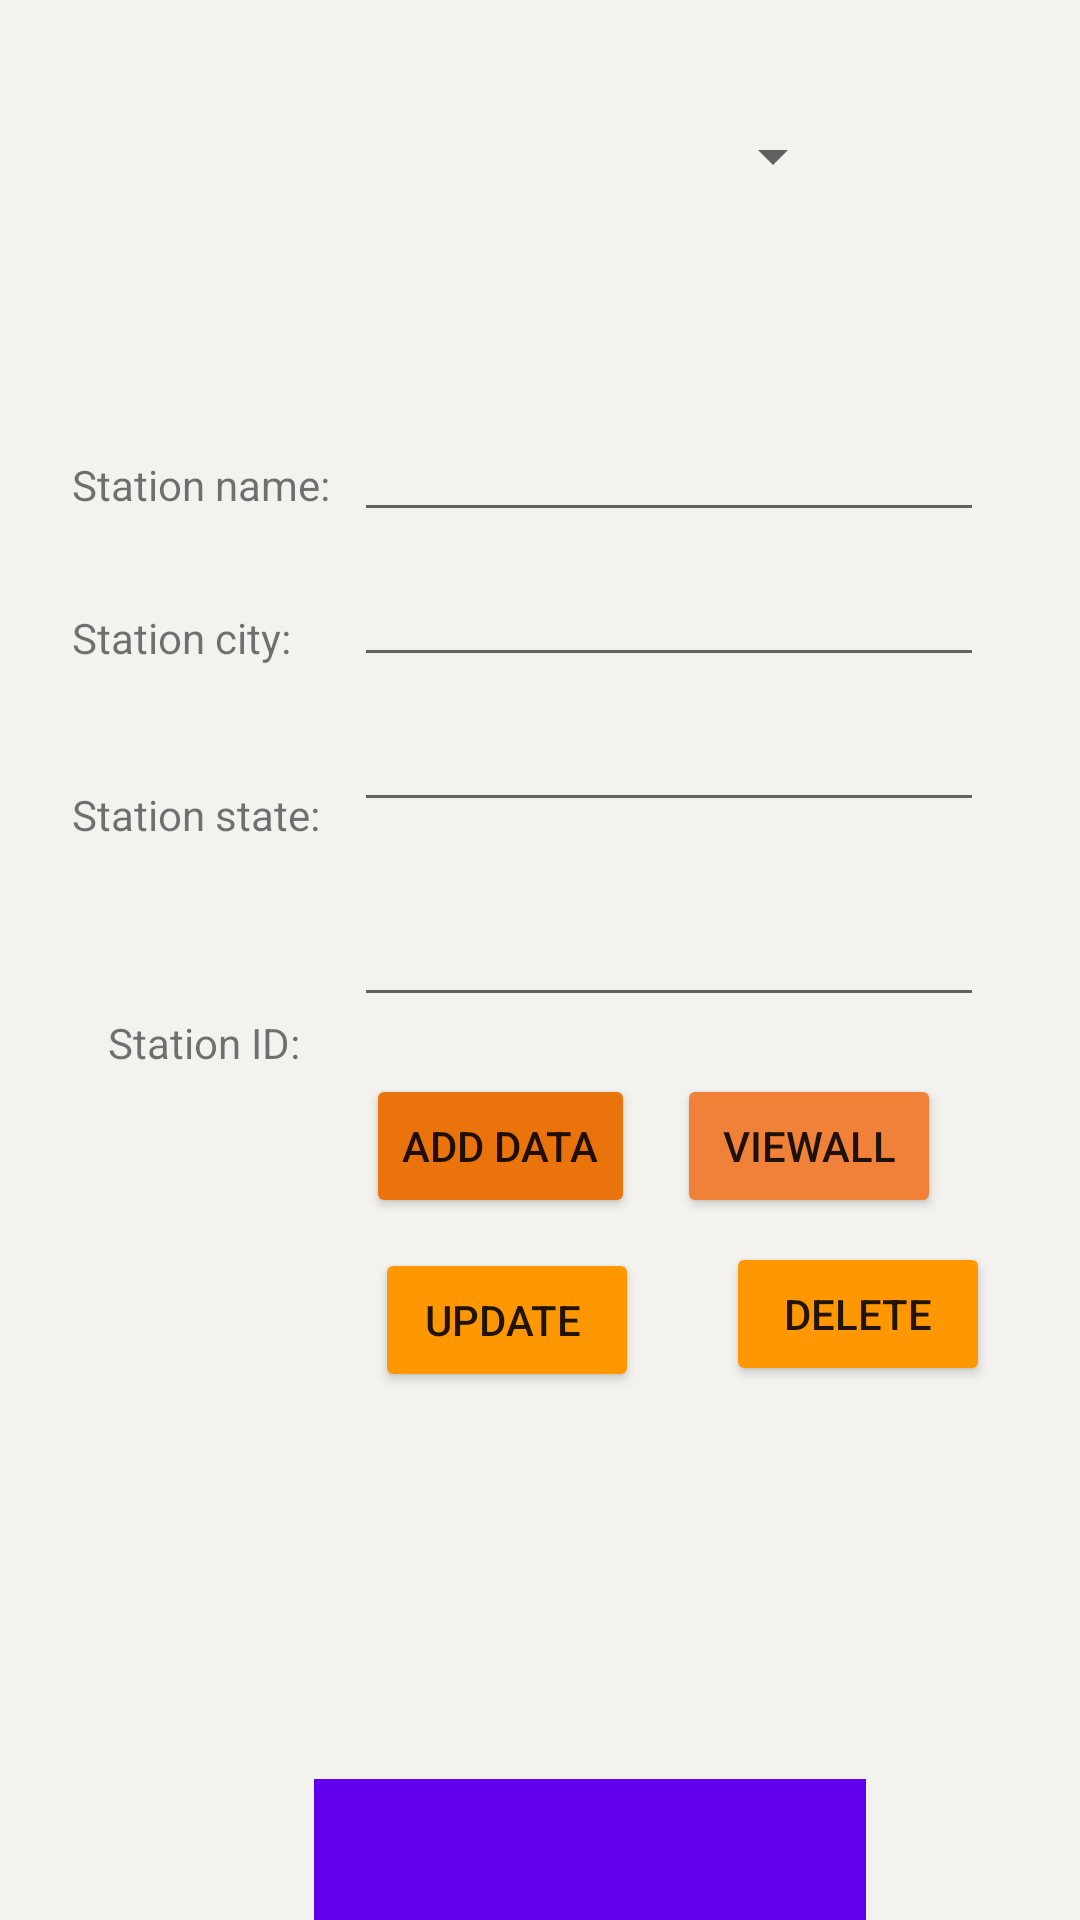

This screen was rendered from an Android layout file. Write that file and the resources it references.
<!-- AndroidManifest.xml: application theme Theme.TestResources -->
<!-- res/layout/activity_main.xml -->
<?xml version="1.0" encoding="utf-8"?>
<androidx.constraintlayout.widget.ConstraintLayout xmlns:android="http://schemas.android.com/apk/res/android"
    xmlns:app="http://schemas.android.com/apk/res-auto"
    xmlns:tools="http://schemas.android.com/tools"
    android:layout_width="match_parent"
    android:layout_height="match_parent"
    android:background="#F4F2EF"
    tools:context=".MainActivity">

    <EditText
        android:id="@+id/editTextTextPersonName1"
        android:layout_width="wrap_content"
        android:layout_height="wrap_content"
        android:layout_marginTop="136dp"
        android:ems="10"
        android:inputType="textPersonName"
        app:layout_constraintEnd_toEndOf="parent"
        app:layout_constraintHorizontal_bias="0.786"
        app:layout_constraintStart_toStartOf="parent"
        app:layout_constraintTop_toTopOf="parent" />

    <EditText
        android:id="@+id/editTextTextPersonName2"
        android:layout_width="wrap_content"
        android:layout_height="wrap_content"
        android:layout_marginTop="7dp"
        android:ems="10"
        android:inputType="textPersonName"
        app:layout_constraintStart_toStartOf="@+id/editTextTextPersonName1"
        app:layout_constraintTop_toBottomOf="@+id/editTextTextPersonName1" />

    <EditText
        android:id="@+id/editTextTextPersonName3"
        android:layout_width="wrap_content"
        android:layout_height="wrap_content"
        android:layout_marginTop="7dp"
        android:ems="10"
        android:inputType="textPersonName"
        app:layout_constraintStart_toStartOf="@+id/editTextTextPersonName2"
        app:layout_constraintTop_toBottomOf="@+id/editTextTextPersonName2" />

    <EditText
        android:id="@+id/editTextTextPersonName4"
        android:layout_width="wrap_content"
        android:layout_height="wrap_content"
        android:layout_marginTop="72dp"
        android:ems="10"
        android:inputType="textPersonName"
        app:layout_constraintStart_toStartOf="@+id/editTextTextPersonName2"
        app:layout_constraintTop_toBottomOf="@+id/editTextTextPersonName2" />

    <Button
        android:id="@+id/button_add"
        android:layout_width="wrap_content"
        android:layout_height="wrap_content"
        android:layout_marginStart="4dp"
        android:layout_marginLeft="4dp"
        android:layout_marginTop="84dp"
        android:text="Add Data"
        app:backgroundTint="#EA730B"
        app:layout_constraintStart_toStartOf="@+id/editTextTextPersonName3"
        app:layout_constraintTop_toBottomOf="@+id/editTextTextPersonName3" />

    <TextView
        android:id="@+id/textView3"
        android:layout_width="wrap_content"
        android:layout_height="wrap_content"
        android:layout_marginStart="24dp"
        android:layout_marginLeft="24dp"
        android:layout_marginTop="152dp"
        android:text="Station name:"
        app:layout_constraintStart_toStartOf="parent"
        app:layout_constraintTop_toTopOf="parent" />

    <TextView
        android:id="@+id/textView4"
        android:layout_width="wrap_content"
        android:layout_height="wrap_content"
        android:layout_marginStart="24dp"
        android:layout_marginLeft="24dp"
        android:layout_marginTop="32dp"
        android:text="Station city:"
        app:layout_constraintStart_toStartOf="parent"
        app:layout_constraintTop_toBottomOf="@+id/textView3" />

    <TextView
        android:id="@+id/textView5"
        android:layout_width="wrap_content"
        android:layout_height="wrap_content"
        android:layout_marginStart="24dp"
        android:layout_marginLeft="24dp"
        android:layout_marginTop="40dp"
        android:text="Station state:"
        app:layout_constraintStart_toStartOf="parent"
        app:layout_constraintTop_toBottomOf="@+id/textView4" />

    <TextView
        android:id="@+id/textView6"
        android:layout_width="wrap_content"
        android:layout_height="wrap_content"
        android:layout_marginStart="36dp"
        android:layout_marginLeft="36dp"
        android:layout_marginTop="116dp"
        android:text="Station ID:"
        app:layout_constraintStart_toStartOf="parent"
        app:layout_constraintTop_toBottomOf="@+id/textView4" />

    <Button
        android:id="@+id/button_viewall"
        android:layout_width="wrap_content"
        android:layout_height="wrap_content"
        android:layout_marginStart="14dp"
        android:layout_marginLeft="14dp"
        android:text="Viewall"
        app:backgroundTint="#EF8139"
        app:layout_constraintBaseline_toBaselineOf="@+id/button_add"
        app:layout_constraintStart_toEndOf="@+id/button_add" />

    <Button
        android:id="@+id/button_update"
        android:layout_width="wrap_content"
        android:layout_height="wrap_content"
        android:layout_marginStart="3dp"
        android:layout_marginLeft="3dp"
        android:layout_marginTop="10dp"
        android:text="Update "
        app:backgroundTint="#FF9800"
        app:layout_constraintStart_toStartOf="@+id/button_add"
        app:layout_constraintTop_toBottomOf="@+id/button_add" />

    <Button
        android:id="@+id/button_delete"
        android:layout_width="wrap_content"
        android:layout_height="wrap_content"
        android:layout_marginStart="120dp"
        android:layout_marginLeft="120dp"
        android:layout_marginTop="8dp"
        android:text="Delete"
        app:backgroundTint="#FF9800"
        app:layout_constraintStart_toStartOf="@+id/button_add"
        app:layout_constraintTop_toBottomOf="@+id/button_add" />


    <Spinner
        android:id="@+id/spinner"
        android:layout_width="184dp"
        android:layout_height="47dp"
        android:layout_marginTop="144dp"
        android:background="@color/purple_500"
        android:visibility="visible"
        app:layout_constraintBottom_toBottomOf="parent"
        app:layout_constraintEnd_toEndOf="parent"
        app:layout_constraintHorizontal_bias="0.594"
        app:layout_constraintStart_toStartOf="parent"
        app:layout_constraintTop_toTopOf="@+id/button_delete"
        app:layout_constraintVertical_bias="1.0" />

    <Spinner
        android:id="@+id/spinner3"
        android:layout_width="234dp"
        android:layout_height="40dp"
        android:layout_marginTop="32dp"
        app:layout_constraintEnd_toEndOf="parent"
        app:layout_constraintHorizontal_bias="0.378"
        app:layout_constraintStart_toStartOf="parent"
        app:layout_constraintTop_toTopOf="parent" />

</androidx.constraintlayout.widget.ConstraintLayout>
<!-- resources referenced by this layout -->
<resources>
  <style name="Theme.TestResources" parent="Theme.MaterialComponents.DayNight.DarkActionBar">
          
          <item name="colorPrimary">@color/purple_500</item>
          <item name="colorPrimaryVariant">@color/purple_700</item>
          <item name="colorOnPrimary">@color/white</item>
          
          <item name="colorSecondary">@color/teal_200</item>
          <item name="colorSecondaryVariant">@color/teal_700</item>
          <item name="colorOnSecondary">@color/black</item>
          
          <item name="android:statusBarColor" tools:targetApi="l">?attr/colorPrimaryVariant</item>
          
      </style>
  <!-- not gathered from this repository: default colours our renderer supplied (Android Studio template values) -->
  <color name="purple_500">#FF6200EE</color>
  <color name="purple_700">#FF3700B3</color>
  <color name="teal_200">#FF03DAC5</color>
  <color name="teal_700">#FF018786</color>
  <color name="black">#FF000000</color>
  <color name="white">#FFFFFFFF</color>
</resources>
